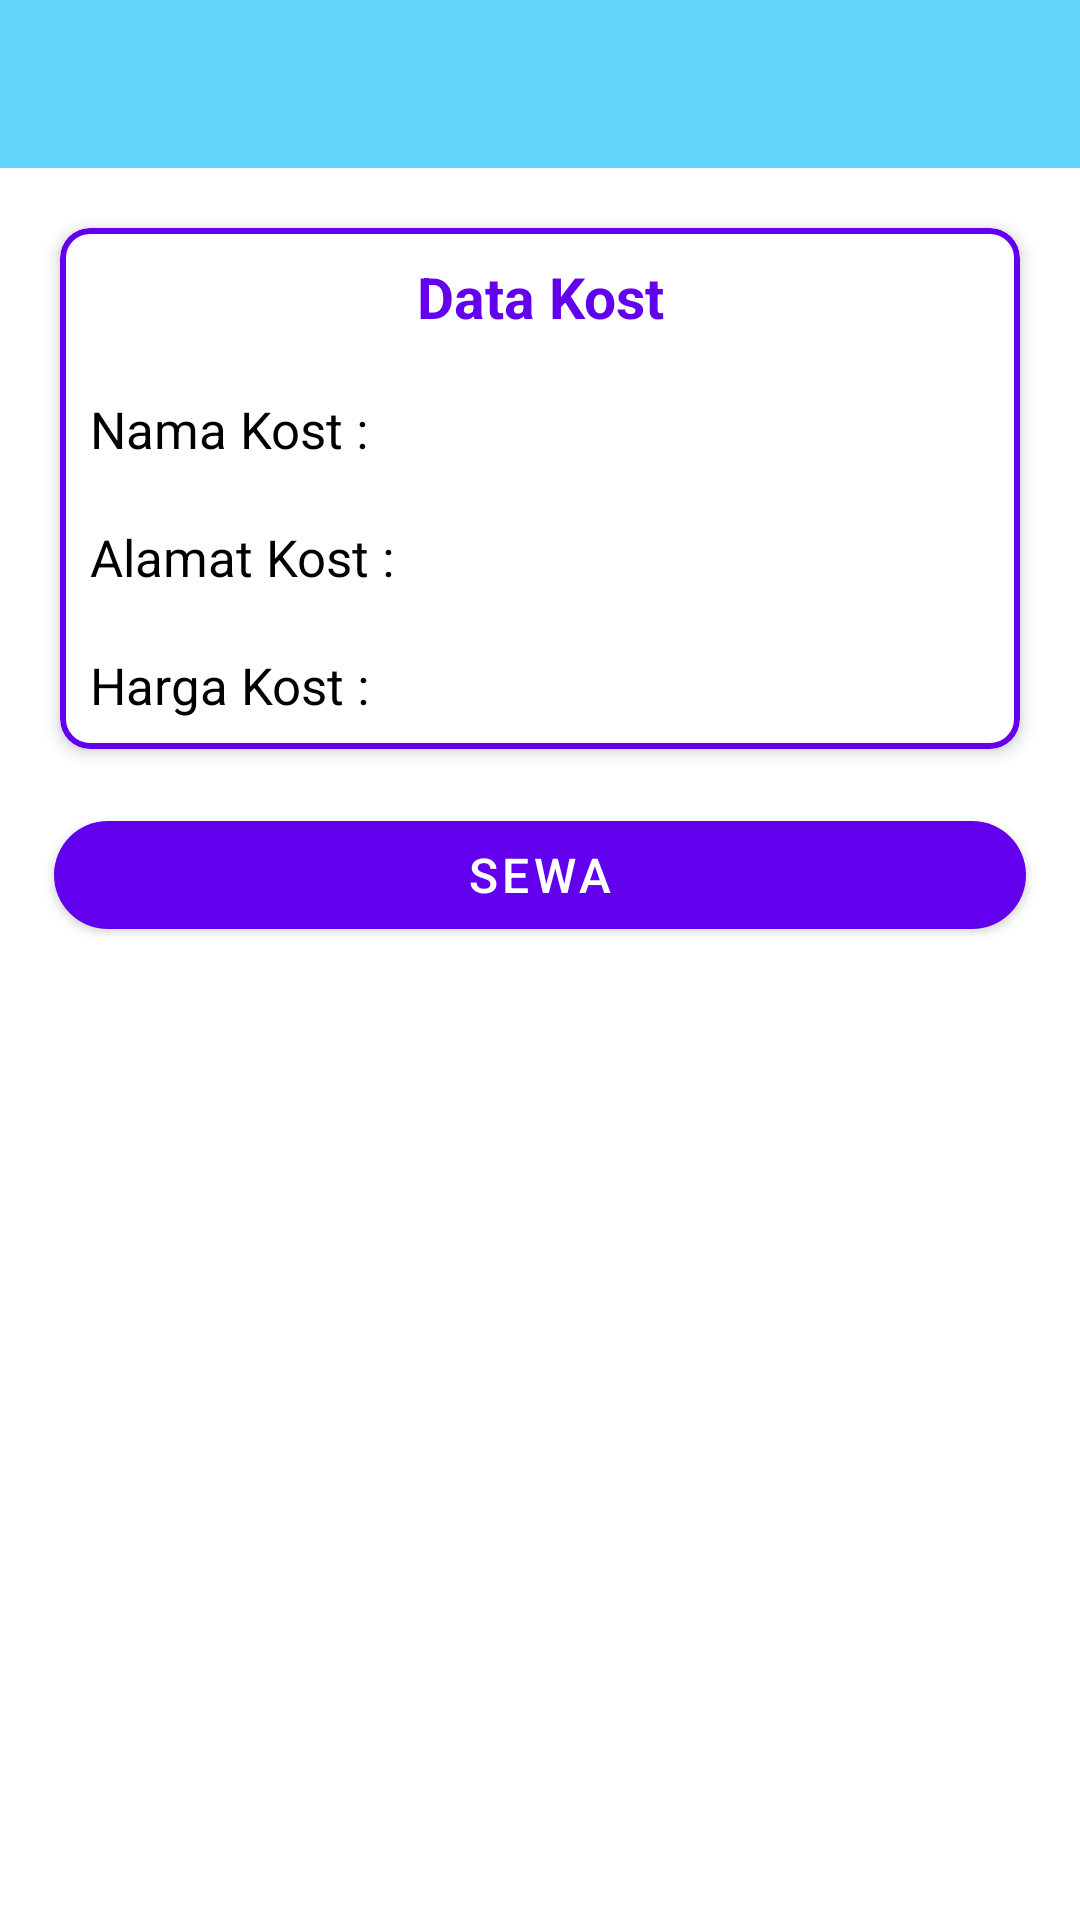

Android layout source for this screen:
<!-- AndroidManifest.xml: application theme Theme.Tubespapb -->
<!-- res/layout/activity_sewakost.xml -->
<?xml version="1.0" encoding="utf-8"?>
<RelativeLayout xmlns:android="http://schemas.android.com/apk/res/android"
    xmlns:app="http://schemas.android.com/apk/res-auto"
    xmlns:tools="http://schemas.android.com/tools"
    android:layout_width="match_parent"
    android:layout_height="match_parent"
    tools:context=".SewakostActivity">

    <androidx.appcompat.widget.Toolbar
        android:id="@+id/tbSewaKost"
        android:layout_width="match_parent"
        android:layout_height="?attr/actionBarSize"
        android:background="?attr/colorPrimary"
        android:theme="@style/ThemeOverlay.AppCompat.Dark.ActionBar"/>

    <ScrollView
        android:layout_width="match_parent"
        android:layout_height="wrap_content"
        android:clipToPadding="false"
        android:fillViewport="false"
        android:layout_below="@+id/tbSewaKost"
        android:scrollbars="none">

        <LinearLayout
            android:layout_width="match_parent"
            android:layout_height="wrap_content"
            android:layout_margin="10dp"
            android:orientation="vertical">


            <com.google.android.material.card.MaterialCardView
                android:layout_width="match_parent"
                android:layout_height="wrap_content"
                android:layout_margin="10dp"
                app:cardCornerRadius="10dp"
                app:cardElevation="3dp"
                app:strokeColor="@color/design_default_color_primary"
                app:strokeWidth="2dp">

                <RelativeLayout
                    android:layout_width="wrap_content"
                    android:layout_height="wrap_content"
                    android:layout_marginStart="10dp"
                    android:layout_marginTop="10dp"
                    android:layout_marginEnd="10dp"
                    android:layout_marginBottom="10dp">

                    <TextView
                        android:id="@+id/idDtKost"
                        android:layout_width="match_parent"
                        android:layout_height="wrap_content"
                        android:gravity="center"
                        android:text="Data Kost"
                        android:textColor="@color/design_default_color_primary"
                        android:textSize="19sp"
                        android:textStyle="bold" />

                    <TextView
                        android:id="@+id/txtNmKost"
                        android:layout_width="wrap_content"
                        android:layout_height="wrap_content"
                        android:layout_below="@+id/idDtKost"
                        android:layout_marginTop="20dp"
                        android:text="@string/nama_kost"
                        android:textColor="@android:color/black"
                        android:textSize="17sp" />

                    <TextView
                        android:id="@+id/txtalmtKost"
                        android:layout_width="wrap_content"
                        android:layout_height="wrap_content"
                        android:layout_below="@+id/txtNmKost"
                        android:layout_marginTop="20dp"
                        android:text="@string/alamat_kost"
                        android:textColor="@android:color/black"
                        android:textSize="17sp" />

                    <TextView
                        android:id="@+id/txtHrgKost"
                        android:layout_width="wrap_content"
                        android:layout_height="wrap_content"
                        android:layout_below="@+id/txtalmtKost"
                        android:layout_marginTop="20dp"
                        android:text="@string/hrg_kost"
                        android:textColor="@android:color/black"
                        android:textSize="17sp" />

                </RelativeLayout>

            </com.google.android.material.card.MaterialCardView>

            <com.google.android.material.button.MaterialButton
                android:id="@+id/selesaiKost"
                android:layout_width="match_parent"
                android:layout_height="wrap_content"
                android:layout_gravity="end|bottom"
                android:layout_margin="8dp"
                android:text="Sewa"
                app:cornerRadius="50dp"
                android:textColor="@android:color/white"
                android:textSize="16sp"
                android:theme="@style/Theme.MaterialComponents.Light"
                app:backgroundTint="@color/design_default_color_primary" />

        </LinearLayout>

    </ScrollView>

</RelativeLayout>
<!-- resources referenced by this layout -->
<resources>
  <string name="alamat_kost">Alamat Kost  :</string>
  <string name="hrg_kost">Harga Kost    :</string>
  <string name="nama_kost">Nama Kost    :</string>
  <style name="Theme.Tubespapb" parent="Theme.MaterialComponents.DayNight.NoActionBar">
          
          <item name="colorPrimary">#61d6fa</item>
          <item name="colorPrimaryVariant">@color/purple_700</item>
          <item name="colorOnPrimary">@color/white</item>
          
          <item name="colorSecondary">@color/teal_200</item>
          <item name="colorSecondaryVariant">@color/teal_700</item>
          <item name="colorOnSecondary">@color/black</item>
          
          <item name="android:statusBarColor">?attr/colorPrimaryVariant</item>
          
          <item name="colorAccent">#34eb89</item>
      </style>
  <!-- not gathered from this repository: default colours our renderer supplied (Android Studio template values) -->
  <color name="purple_700">#FF3700B3</color>
  <color name="teal_200">#FF03DAC5</color>
  <color name="teal_700">#FF018786</color>
  <color name="black">#FF000000</color>
  <color name="white">#FFFFFFFF</color>
</resources>
